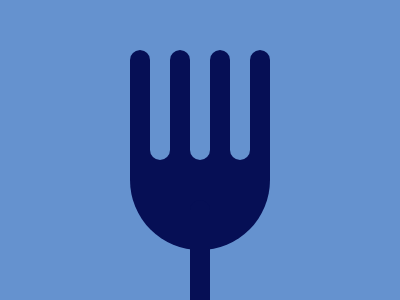

Write the HTML and CSS that draws this image.

<p><p a><style>
    *{
      background-color:#6592CF;
    }
  body{
    background-color:#060F55;
    margin:80 130 50 130;
    border-radius:0 0 70px 70px;
  }  
  p{
    position:fixed;
    width:20;
    height:100;
    margin:-20 20;
    border-radius:0 0 10px 10px;
    color:#6592CF;
    box-shadow: 40px 0, 80px 0
  }
    [a]{
      margin:-30 120;
      transform:rotate(180deg);
      background-color:#060F55;
      color:#060F55;
      box-shadow:40px 0 ,80px 0,120px 0, 60px -150px;
    }
  </style>